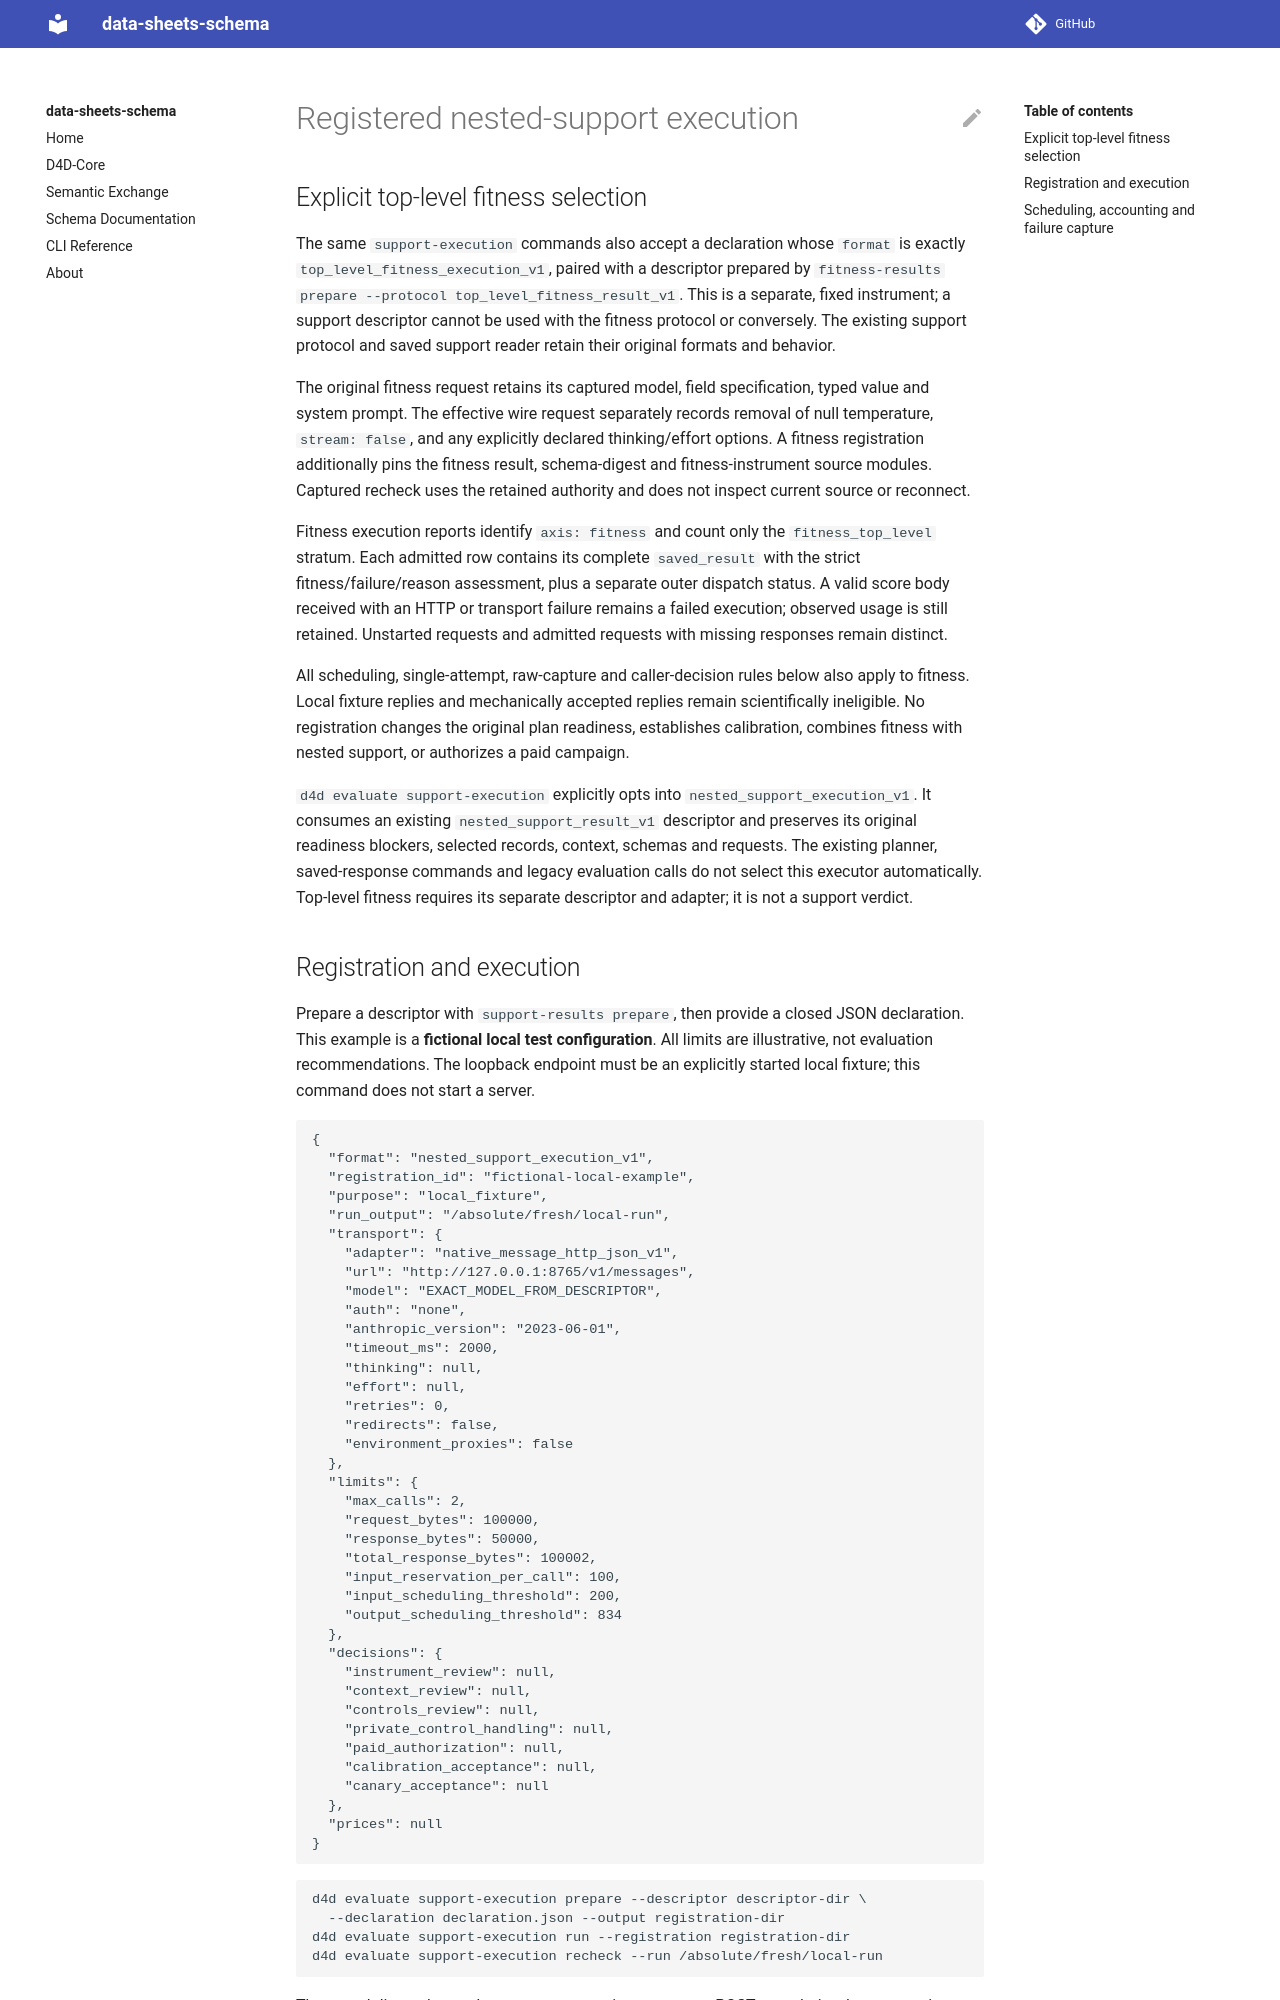

repository: bridge2ai/data-sheets-schema · page: nested-support-execution/index.html · generator: mkdocs

# Registered nested-support execution

## Explicit top-level fitness selection

The same `support-execution` commands also accept a declaration whose `format`
is exactly `top_level_fitness_execution_v1`, paired with a descriptor prepared
by `fitness-results prepare --protocol top_level_fitness_result_v1`. This is a
separate, fixed instrument; a support descriptor cannot be used with the fitness
protocol or conversely. The existing support protocol and saved support reader
retain their original formats and behavior.

The original fitness request retains its captured model, field specification,
typed value and system prompt. The effective wire request separately records
removal of null temperature, `stream: false`, and any explicitly declared
thinking/effort options. A fitness registration additionally pins the fitness
result, schema-digest and fitness-instrument source modules. Captured recheck
uses the retained authority and does not inspect current source or reconnect.

Fitness execution reports identify `axis: fitness` and count only the
`fitness_top_level` stratum. Each admitted row contains its complete
`saved_result` with the strict fitness/failure/reason assessment, plus a separate
outer dispatch status. A valid score body received with an HTTP or transport
failure remains a failed execution; observed usage is still retained. Unstarted
requests and admitted requests with missing responses remain distinct.

All scheduling, single-attempt, raw-capture and caller-decision rules below also
apply to fitness. Local fixture replies and mechanically accepted replies remain
scientifically ineligible. No registration changes the original plan readiness,
establishes calibration, combines fitness with nested support, or authorizes a
paid campaign.

`d4d evaluate support-execution` explicitly opts into `nested_support_execution_v1`.
It consumes an existing `nested_support_result_v1` descriptor and preserves its
original readiness blockers, selected records, context, schemas and requests.
The existing planner, saved-response commands and legacy evaluation calls do not
select this executor automatically. Top-level fitness requires its separate
descriptor and adapter; it is not a support verdict.
